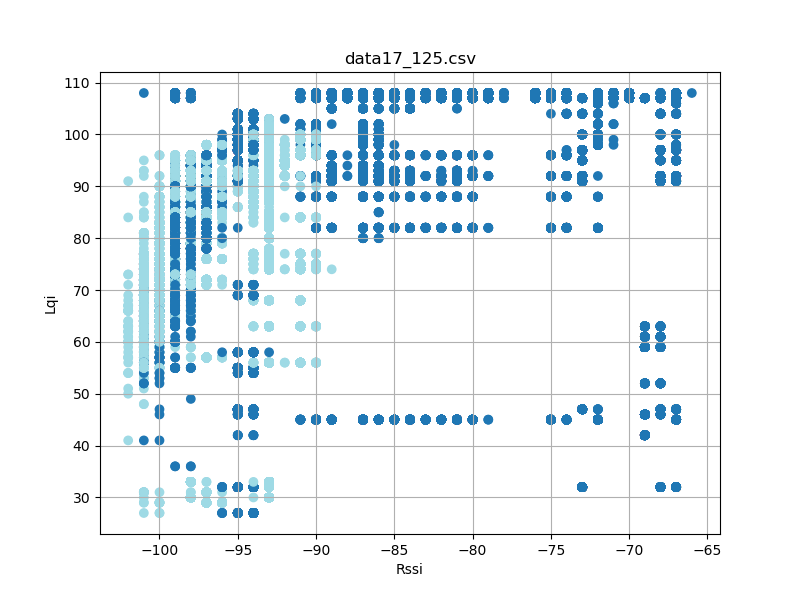

The data file committed next to this chart (first rows):
timestamp, rssi, lqi, device_id
'2023-08-26 12:23:17059', -98, 83, 3
'2023-08-26 12:23:17151', -98, 83, 3
'2023-08-26 12:23:17245', -99, 83, 3
'2023-08-26 12:23:17339', -98, 83, 3
'2023-08-26 12:23:17432', -98, 83, 3
'2023-08-26 12:23:17525', -98, 83, 3
'2023-08-26 12:23:17620', -98, 83, 3
'2023-08-26 12:23:17714', -98, 83, 3
'2023-08-26 12:23:17808', -98, 83, 3
'2023-08-26 12:23:17900', -98, 83, 3
'2023-08-26 12:23:18088', -98, 83, 3
'2023-08-26 12:23:18182', -98, 83, 3
'2023-08-26 12:23:18276', -99, 83, 3
'2023-08-26 12:23:18371', -98, 83, 3
'2023-08-26 12:23:18463', -98, 83, 3
'2023-08-26 12:23:18557', -99, 83, 3
'2023-08-26 12:23:18745', -98, 83, 3
'2023-08-26 12:23:18935', -98, 78, 3
'2023-08-26 12:23:19025', -98, 78, 3
'2023-08-26 12:23:19119', -98, 78, 3
'2023-08-26 12:23:19214', -98, 78, 3
'2023-08-26 12:23:19307', -98, 78, 3
'2023-08-26 12:23:19402', -98, 78, 3
'2023-08-26 12:23:19494', -98, 78, 3
'2023-08-26 12:23:19682', -98, 78, 3
'2023-08-26 12:23:19776', -98, 78, 3
'2023-08-26 12:23:19870', -98, 78, 3
'2023-08-26 12:23:19964', -98, 78, 3
'2023-08-26 12:23:20057', -99, 78, 3
'2023-08-26 12:23:20151', -98, 78, 3
'2023-08-26 12:23:20245', -98, 78, 3
'2023-08-26 12:23:20339', -98, 78, 3
'2023-08-26 12:23:20433', -98, 78, 3
'2023-08-26 12:23:20526', -98, 78, 3
'2023-08-26 12:23:20620', -99, 78, 3
'2023-08-26 12:23:20713', -98, 78, 3
'2023-08-26 12:23:20807', -98, 78, 3
'2023-08-26 12:23:20902', -98, 78, 3
'2023-08-26 12:23:20994', -98, 78, 3
'2023-08-26 12:23:21089', -98, 78, 3
'2023-08-26 12:23:21182', -98, 78, 3
'2023-08-26 12:23:21276', -98, 78, 3
'2023-08-26 12:23:21369', -98, 78, 3
'2023-08-26 12:23:21464', -98, 78, 3
'2023-08-26 12:23:21557', -98, 78, 3
'2023-08-26 12:23:21651', -98, 78, 3
'2023-08-26 12:23:21744', -99, 78, 3
'2023-08-26 12:23:21839', -98, 78, 3
'2023-08-26 12:23:21933', -98, 78, 3
'2023-08-26 12:23:22027', -99, 78, 3
'2023-08-26 12:23:22119', -97, 78, 3
'2023-08-26 12:23:22213', -99, 78, 3
'2023-08-26 12:23:22308', -98, 78, 3
'2023-08-26 12:23:22402', -98, 78, 3
'2023-08-26 12:23:22494', -98, 78, 3
'2023-08-26 12:23:22588', -98, 78, 3
'2023-08-26 12:23:22683', -98, 78, 3
'2023-08-26 12:23:22777', -98, 78, 3
'2023-08-26 12:23:22869', -98, 78, 3
'2023-08-26 12:23:22963', -98, 78, 3
... 55,234 more rows
